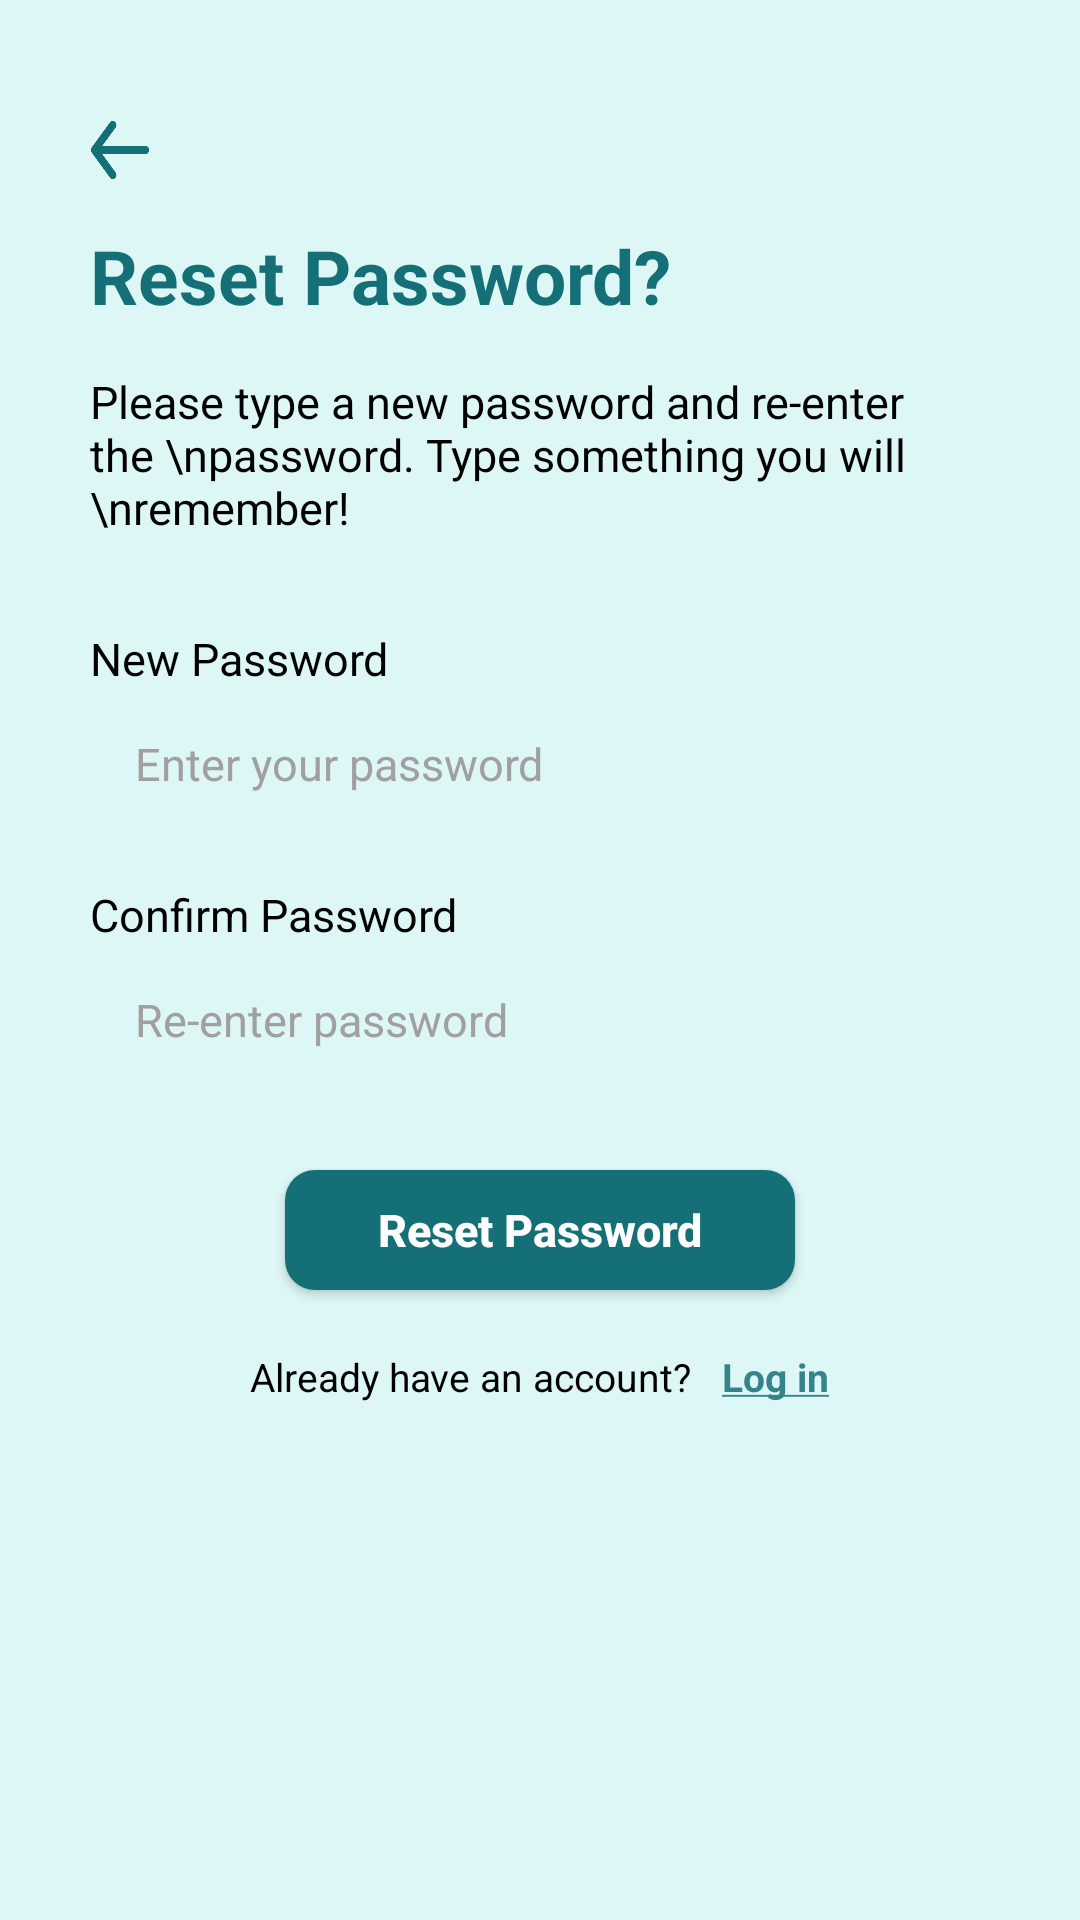

This screen was rendered from an Android layout file. Write that file and the resources it references.
<!-- AndroidManifest.xml: application theme Theme.I210450 -->
<!-- res/layout/activity_forgot_password.xml -->
<?xml version="1.0" encoding="utf-8"?>
<androidx.constraintlayout.widget.ConstraintLayout xmlns:android="http://schemas.android.com/apk/res/android"
    android:layout_width="match_parent"
    android:layout_height="match_parent">

    <RelativeLayout
        android:layout_width="match_parent"
        android:layout_height="match_parent"
        android:background="#ddf7f6">

        <Button
            android:background="@drawable/back_arrow"
            android:id="@+id/back_button"
            android:layout_width="20dp"
            android:layout_height="20dp"
            android:layout_alignParentStart="true"
            android:layout_alignParentTop="true"
            android:layout_marginLeft="30dp"
            android:layout_marginTop="40dp"/>
        <TextView
            android:id="@+id/reset_text"
            android:text="Reset Password?"
            android:textSize="25sp"
            android:textStyle="bold"
            android:textColor="#156f77"
            android:layout_width="wrap_content"
            android:layout_height="wrap_content"
            android:layout_below="@id/back_button"
            android:layout_alignStart="@id/back_button"
            android:layout_marginTop="15dp"/>

        <TextView
            android:id="@+id/reset_para"
            android:text="Please type a new password and re-enter the \npassword. Type something you will \nremember!"
            android:textSize="15sp"
            android:textColor="@color/black"
            android:layout_width="wrap_content"
            android:layout_height="wrap_content"
            android:layout_below="@id/reset_text"
            android:layout_alignStart="@id/back_button"
            android:layout_marginTop="15dp"/>

        <TextView
            android:id="@+id/newpassword_text"
            android:text="New Password"
            android:textSize="15dp"
            android:textColor="@color/black"
            android:layout_marginTop="30dp"
            android:layout_width="wrap_content"
            android:layout_height="wrap_content"
            android:layout_alignStart="@id/reset_para"
            android:layout_below="@id/reset_para" />

        <EditText
            android:id="@+id/newpassword_box"
            android:text="Enter your password"
            android:textSize="15sp"
            android:textColor="#A0A0A0"
            android:singleLine="true"
            android:scrollHorizontally="true"
            android:paddingLeft="15dp"
            android:layout_width="match_parent"
            android:layout_height="40dp"
            android:background="@drawable/white_rounded_rectangle"
            android:layout_below="@id/newpassword_text"
            android:layout_marginRight="30dp"
            android:layout_alignStart="@id/newpassword_text"
            android:layout_marginTop="5dp"/>

        <TextView
            android:id="@+id/repassword_text"
            android:text="Confirm Password"
            android:textSize="15dp"
            android:textColor="@color/black"
            android:layout_marginTop="20dp"
            android:layout_width="wrap_content"
            android:layout_height="wrap_content"
            android:layout_alignStart="@id/reset_para"
            android:layout_below="@id/newpassword_box" />

        <EditText
            android:id="@+id/repassword_box"
            android:text="Re-enter password"
            android:textSize="15sp"
            android:textColor="#A0A0A0"
            android:singleLine="true"
            android:scrollHorizontally="true"
            android:paddingLeft="15dp"
            android:layout_width="match_parent"
            android:layout_height="40dp"
            android:background="@drawable/white_rounded_rectangle"
            android:layout_below="@id/repassword_text"
            android:layout_marginRight="30dp"
            android:layout_alignStart="@id/newpassword_text"
            android:layout_marginTop="5dp"/>

        <Button
            android:id="@+id/reset_button"
            android:text="Reset Password"
            android:textStyle="bold"
            android:textAllCaps="false"
            android:textSize="15sp"
            android:textColor="@color/white"
            android:background="@drawable/green_rounded_rectangle"
            android:layout_width="170dp"
            android:layout_height="40dp"
            android:layout_below="@id/repassword_box"
            android:layout_centerHorizontal="true"
            android:layout_marginTop="30dp"/>

        <LinearLayout
            android:layout_width="wrap_content"
            android:layout_height="wrap_content"
            android:orientation="horizontal"
            android:layout_centerHorizontal="true"
            android:layout_below="@id/reset_button"
            android:layout_marginTop="20dp">

            <TextView
                android:id="@+id/haveaccount"
                android:text="Already have an account?"
                android:textColor="@color/black"
                android:textSize="13sp"
                android:layout_width="wrap_content"
                android:layout_height="wrap_content" />

            <TextView
                android:id="@+id/login"
                android:clickable="true"
                android:text="@string/login"
                android:textStyle="bold"
                android:textColor="#368389"
                android:textSize="13sp"
                android:layout_marginStart="10dp"
                android:layout_width="wrap_content"
                android:layout_height="wrap_content"
                android:layout_alignBottom="@id/haveaccount"
                android:layout_toEndOf="@id/haveaccount"/>
        </LinearLayout>
    </RelativeLayout>

</androidx.constraintlayout.widget.ConstraintLayout>
<!-- resources referenced by this layout -->
<resources>
  <!-- drawable back_arrow: png bitmap (drawable, 5051 bytes) -->
  <!-- drawable green_rounded_rectangle (drawable) -->
  <?xml version="1.0" encoding="utf-8"?>
  <shape xmlns:android="http://schemas.android.com/apk/res/android"
      android:shape="rectangle">
      <solid android:color="#156f77"/>
      <corners android:radius="10dp"/>
  </shape>
  <string name="login"><u>Log in</u></string>
  <style name="Theme.I210450" parent="Base.Theme.I210450" />
  <style name="Base.Theme.I210450" parent="Theme.AppCompat.Light.NoActionBar">
          <item name="android:windowTranslucentStatus">true</item>
          
          
      </style>
  <!-- not gathered from this repository: default colours our renderer supplied (Android Studio template values) -->
  <color name="black">#FF000000</color>
  <color name="white">#FFFFFFFF</color>
</resources>
